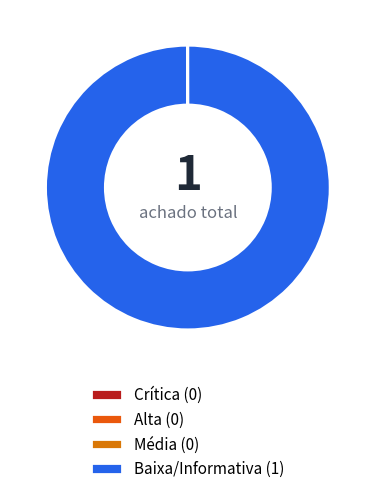

Source code (Python): (Note: this script raises an exception after producing the figure.)
#!/usr/bin/env python3
"""Gera os gráficos (rosca por severidade, barras por categoria) usados no
relatório de auditoria de segurança. Saída: PNGs em docs/security-audit/."""
import matplotlib
matplotlib.use("Agg")
import matplotlib.pyplot as plt

OUT_DIR = "docs/security-audit"

COLORS = {
    "critica": "#B91C1C",
    "alta": "#EA580C",
    "media": "#D97706",
    "baixa": "#2563EB",
    "forte": "#059669",
}

# ---------------------------------------------------------------------------
# Gráfico de rosca — achados por severidade
# ---------------------------------------------------------------------------
severidades = ["Crítica", "Alta", "Média", "Baixa/Informativa"]
valores = [0, 0, 0, 1]
cores = [COLORS["critica"], COLORS["alta"], COLORS["media"], COLORS["baixa"]]

fig, ax = plt.subplots(figsize=(5, 5), dpi=200)
# donut só com fatias > 0 pra evitar rótulo poluído; usamos anotação lateral p/ zeros
valores_plot = [v if v > 0 else 0.0001 for v in valores]
wedges, _ = ax.pie(
    valores_plot,
    colors=cores,
    startangle=90,
    wedgeprops=dict(width=0.42, edgecolor="white", linewidth=2),
)
ax.text(0, 0.08, "1", ha="center", va="center", fontsize=34, fontweight="bold", color="#1f2937")
ax.text(0, -0.18, "achado total", ha="center", va="center", fontsize=12, color="#6b7280")
ax.set_aspect("equal")

legend_labels = [f"{s} ({v})" for s, v in zip(severidades, valores)]
ax.legend(
    wedges, legend_labels, loc="upper center", bbox_to_anchor=(0.5, -0.02),
    ncol=1, frameon=False, fontsize=11,
)
plt.tight_layout()
plt.savefig(f"{OUT_DIR}/grafico_severidade.png", transparent=True, bbox_inches="tight")
plt.close(fig)

# ---------------------------------------------------------------------------
# Gráfico de barras — achados/status por categoria
# ---------------------------------------------------------------------------
categorias = [
    "1. Isolamento\nde dados\n(N/A)",
    "2. Permissão\nno frontend\n(N/A)",
    "3. IDOR\n(N/A)",
    "4. Segredos\nexpostos",
    "5. XSS /\ninput\n(N/A)",
]
achados = [0, 0, 0, 0, 0]
info = [0, 0, 0, 1, 0]

fig, ax = plt.subplots(figsize=(8.6, 4.6), dpi=200)
x = range(len(categorias))
bars_info = ax.bar(x, info, color=COLORS["baixa"], label="Informativa", width=0.5, zorder=3)

for i, (a, inf) in enumerate(zip(achados, info)):
    total = a + inf
    if total == 0:
        ax.text(i, 0.04, "verificado\nsem achados", ha="center", va="bottom",
                 fontsize=8.5, color="#6b7280")

ax.set_xticks(list(x))
ax.set_xticklabels(categorias, fontsize=9)
ax.set_ylabel("Nº de achados")
ax.set_ylim(0, 2)
ax.set_yticks([0, 1, 2])
ax.spines["top"].set_visible(False)
ax.spines["right"].set_visible(False)
ax.grid(axis="y", color="#e5e7eb", zorder=0)
ax.legend(frameon=False, loc="upper right")
plt.tight_layout()
plt.savefig(f"{OUT_DIR}/grafico_categoria.png", transparent=True, bbox_inches="tight")
plt.close(fig)

print("Gráficos gerados com sucesso.")
